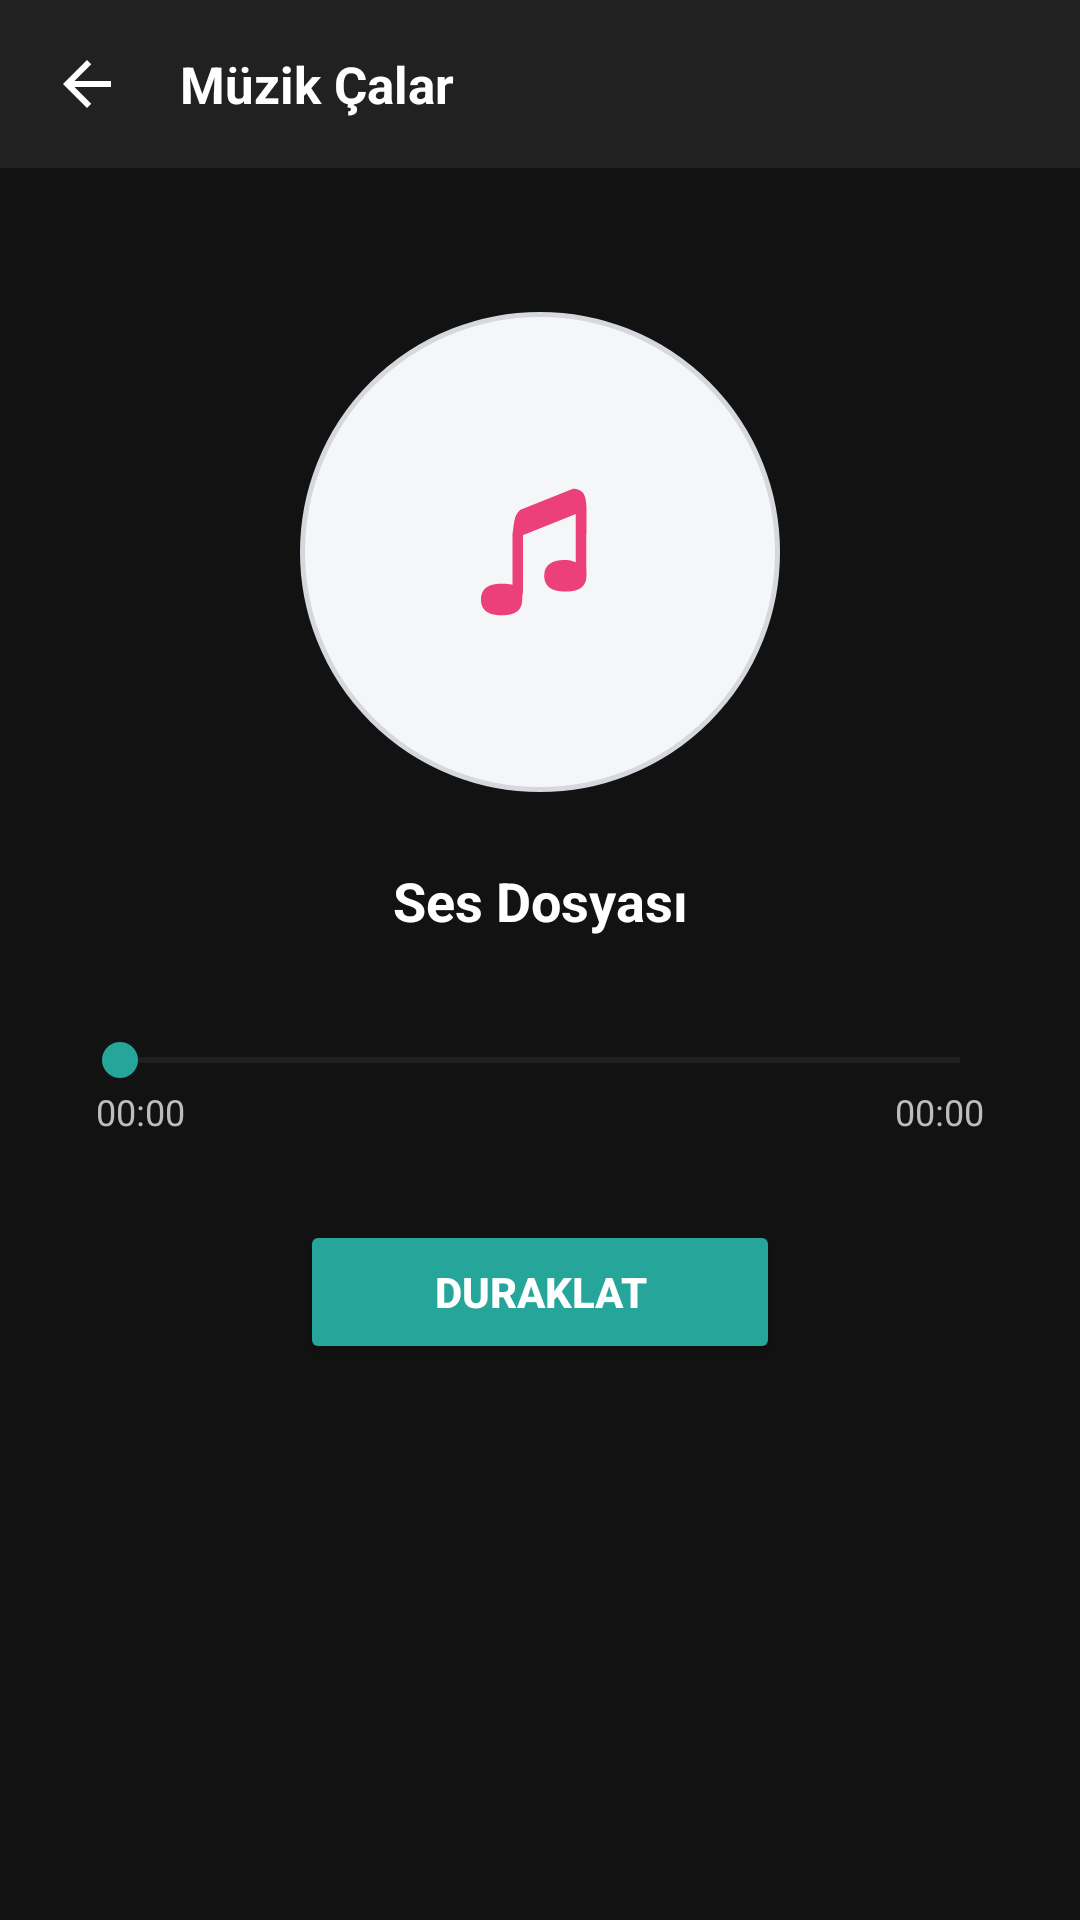

Here is an Android app screen rendered from its layout file. Give the layout XML and the strings, colors and styles it references.
<!-- AndroidManifest.xml: application theme Theme.FileManagerPlus -->
<!-- res/layout/activity_music_player.xml -->
<?xml version="1.0" encoding="utf-8"?>
<LinearLayout xmlns:android="http://schemas.android.com/apk/res/android"
    android:id="@+id/musicRoot"
    android:layout_width="match_parent"
    android:layout_height="match_parent"
    android:background="#121212"
    android:gravity="center_horizontal"
    android:orientation="vertical">

    <LinearLayout
        android:layout_width="match_parent"
        android:layout_height="56dp"
        android:background="@color/toolbar_dark"
        android:gravity="center_vertical"
        android:orientation="horizontal"
        android:paddingStart="8dp"
        android:paddingEnd="8dp">

        <ImageButton
            android:id="@+id/btnMusicBack"
            android:layout_width="42dp"
            android:layout_height="42dp"
            android:background="?attr/selectableItemBackgroundBorderless"
            android:src="@drawable/ic_arrow_back" />

        <TextView
            android:id="@+id/tvMusicTitle"
            android:layout_width="0dp"
            android:layout_height="wrap_content"
            android:layout_marginStart="10dp"
            android:layout_weight="1"
            android:singleLine="true"
            android:text="Müzik Çalar"
            android:textColor="#FFFFFF"
            android:textSize="17sp"
            android:textStyle="bold" />
    </LinearLayout>

    <FrameLayout
        android:layout_width="160dp"
        android:layout_height="160dp"
        android:layout_marginTop="48dp"
        android:background="@drawable/bg_home_circle">

        <ImageView
            android:layout_width="76dp"
            android:layout_height="76dp"
            android:layout_gravity="center"
            android:src="@drawable/ic_cat_audio" />
    </FrameLayout>

    <TextView
        android:id="@+id/tvTrackName"
        android:layout_width="match_parent"
        android:layout_height="wrap_content"
        android:layout_marginTop="24dp"
        android:gravity="center"
        android:paddingStart="24dp"
        android:paddingEnd="24dp"
        android:text="Ses Dosyası"
        android:textColor="#FFFFFF"
        android:textSize="18sp"
        android:textStyle="bold" />

    <SeekBar
        android:id="@+id/sbMusicProgress"
        android:layout_width="match_parent"
        android:layout_height="wrap_content"
        android:layout_marginStart="24dp"
        android:layout_marginTop="32dp"
        android:layout_marginEnd="24dp"
        android:max="1000"
        android:progressTint="@color/accent_teal"
        android:thumbTint="@color/accent_teal" />

    <LinearLayout
        android:layout_width="match_parent"
        android:layout_height="wrap_content"
        android:layout_marginStart="32dp"
        android:layout_marginEnd="32dp"
        android:orientation="horizontal">

        <TextView
            android:id="@+id/tvMusicCurrent"
            android:layout_width="0dp"
            android:layout_height="wrap_content"
            android:layout_weight="1"
            android:text="00:00"
            android:textColor="#BDBDBD"
            android:textSize="12sp" />

        <TextView
            android:id="@+id/tvMusicDuration"
            android:layout_width="wrap_content"
            android:layout_height="wrap_content"
            android:text="00:00"
            android:textColor="#BDBDBD"
            android:textSize="12sp" />
    </LinearLayout>

    <Button
        android:id="@+id/btnMusicPlayPause"
        android:layout_width="160dp"
        android:layout_height="48dp"
        android:layout_marginTop="28dp"
        android:backgroundTint="@color/accent_teal"
        android:text="DURAKLAT"
        android:textColor="#FFFFFF"
        android:textStyle="bold" />
</LinearLayout>
<!-- resources referenced by this layout -->
<resources>
  <color name="accent_teal">#26A69A</color>
  <color name="toolbar_dark">#212121</color>
  <!-- drawable bg_home_circle (drawable) -->
  <shape xmlns:android="http://schemas.android.com/apk/res/android" android:shape="oval">
      <solid android:color="#F5F6F8" />
      <stroke android:width="1.5dp" android:color="#D5D8DC" />
  </shape>
  <!-- drawable ic_arrow_back (drawable) -->
  <vector xmlns:android="http://schemas.android.com/apk/res/android"
      android:width="24dp" android:height="24dp"
      android:viewportWidth="24" android:viewportHeight="24">
      <path android:fillColor="#FFFFFF" android:pathData="M20,11H7.83l5.59,-5.59L12,4l-8,8l8,8l1.41,-1.41L7.83,13H20V11z"/>
  </vector>
  <!-- drawable ic_cat_audio (drawable) -->
  <?xml version="1.0" encoding="utf-8"?>
  <vector xmlns:android="http://schemas.android.com/apk/res/android"
      android:width="96dp"
      android:height="96dp"
      android:viewportWidth="36"
      android:viewportHeight="36">
      <path
          android:fillColor="#EC407A"
          android:pathData="M25.3,20.56c0,0.03 -0.02,0.06 -0.02,0.09c0.03,0.02 0.05,0.05 0.05,0.05s-0,0.65 -0,1.05c0,1.67 -1.05,2.5 -3.3,2.5c-2.24,0 -3.37,-0.83 -3.37,-2.5c0,-1.67 1.12,-2.5 3.37,-2.5c0.58,0 1.14,0.17 1.63,0.39V12l-8.33,3.33v8.98c0,0.12 -0.04,0.23 -0.1,0.34c0,0.26 -0.04,0.56 -0.04,0.85c0,1.67 -1.04,2.5 -3.23,2.5c-2.19,0 -3.29,-0.83 -3.29,-2.5c0,-1.67 1.1,-2.5 3.29,-2.5c0.63,0 1.21,0.06 1.71,0.18v-8.16c0,-0.07 0.03,-0.14 0.05,-0.2c0.05,-0.64 0.17,-1.58 0.36,-2.24c0.25,-0.82 0.83,-1.25 0.83,-1.25L23.25,8c0,0 1.23,0.03 1.67,0.83c0.47,0.87 0.42,2.5 0.42,2.5L25.3,20.56z" />
  </vector>
  <style name="Theme.FileManagerPlus" parent="Theme.Material3.DayNight.NoActionBar">
          <item name="colorPrimary">@color/accent_teal</item>
          <item name="colorPrimaryDark">@color/toolbar_dark</item>
          <item name="colorAccent">@color/accent_teal</item>
          <item name="android:statusBarColor">@color/toolbar_dark</item>
          <item name="android:navigationBarColor">@color/toolbar_dark</item>
          <item name="android:windowBackground">@color/bg_light</item>
      </style>
  <color name="bg_light">#FFFFFF</color>
</resources>
